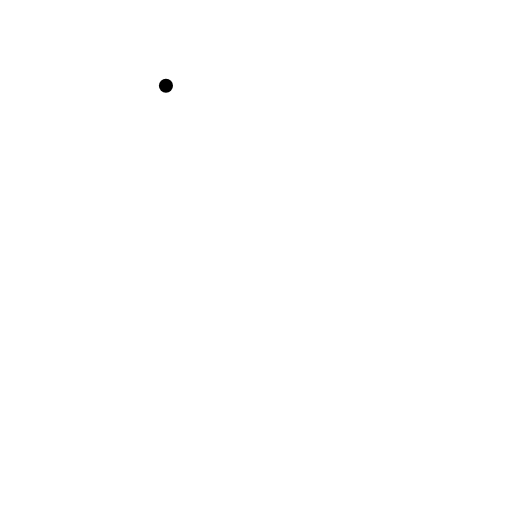
t = 0.00 s
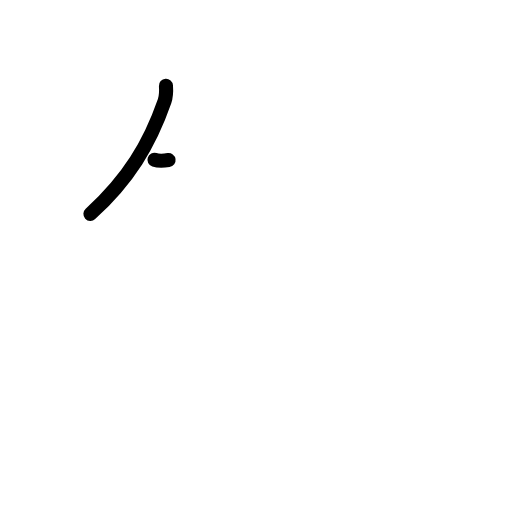
t = 1.17 s
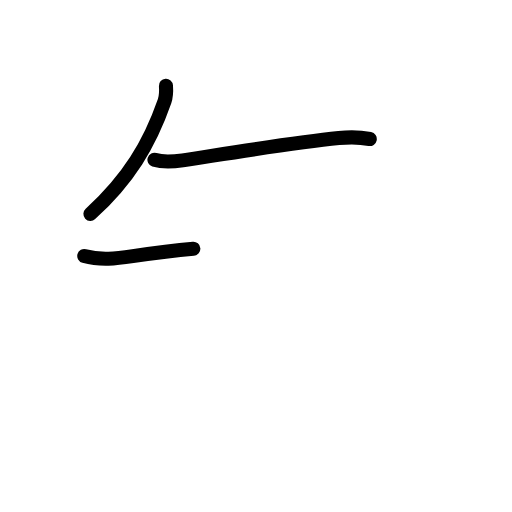
t = 2.42 s
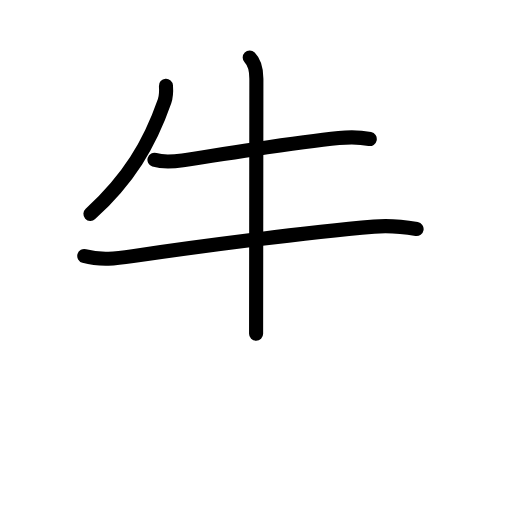
t = 3.58 s
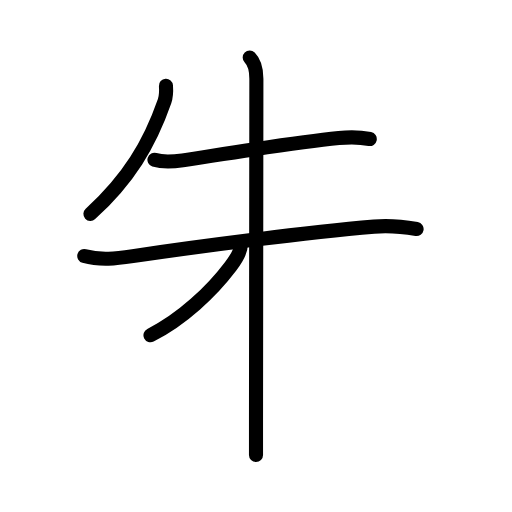
t = 4.75 s
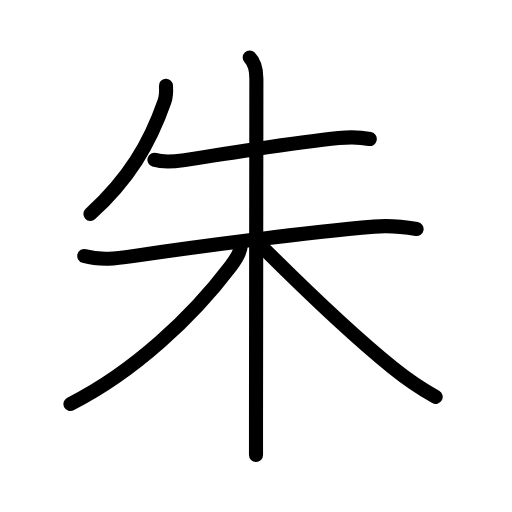
t = 6.00 s

The animated SVG that drew these frames (rendered in a browser with its animation timeline set to each time). Animation: 20 SMIL elements (animate=20); one cycle of 6.00 s.

<?xml version="1.0" encoding="UTF-8"?>
<!--
AniKanjiVG is licensed by CC-BY-SA Paul C. Sommerhoff (https://bitbucket.org/sommerhoff/anikanjivg).
AniKanjiVG uses KanjiVG which is licensed by CC-BY-SA Ulrich Apel (http://kanjivg.tagaini.net).
See also http://creativecommons.org/licenses/by-sa/3.0/
-->
<svg xmlns:kvg='http://kanjivg.tagaini.net' xmlns='http://www.w3.org/2000/svg' width='109' height='109' viewBox='0 0 109 109' style='fill:none;stroke:#000000;stroke-width:3;stroke-linecap:round;stroke-linejoin:round;' id="kvg:kanji_06731"><g id="kvg:06731" kvg:element="朱"><g id="kvg:06731-g1" kvg:element="丿" kvg:radical="nelson"><path id="kvg:06731-s1" kvg:type="㇒" d="M35.33,18.25c0.08,1.16,0.09,2.19-0.3,3.3c-3.18,9.12-7.64,16.58-15.78,23.99"><animate attributeName="d" begin="0.0s" dur="0.5s" from="M35.33,18.25C35.33,18.25,35.33,18.25,35.33,18.25" to="M35.33,18.25c0.08,1.16,0.09,2.19-0.3,3.3" />
<animate attributeName="d" begin="0.5s" dur="0.5s" from="M35.33,18.25c0.08,1.16,0.09,2.19-0.3,3.3c0,0,0,0,0,0,0" to="M35.33,18.25c0.08,1.16,0.09,2.19-0.3,3.3c-3.18,9.12-7.64,16.58-15.78,23.99" />
</path>
</g>
<g id="kvg:06731-g2" kvg:element="未"><path id="kvg:06731-s2" kvg:type="㇐" d="M32.88,34.02c1.77,0.57,4.19,0.39,6,0.12c9.58-1.46,23.21-3.72,33.25-4.74c2.14-0.22,4.49-0.21,6.59,0.2"><animate attributeName="d" begin="1.0s" dur="0.3333333333333333s" from="M32.88,34.02C32.88,34.02,32.88,34.02,32.88,34.02" to="M32.88,34.02c1.77,0.57,4.19,0.39,6,0.12" />
<animate attributeName="d" begin="1.3333333333333333s" dur="0.3333333333333333s" from="M32.88,34.02c1.77,0.57,4.19,0.39,6,0.12c0,0,0,0,0,0,0" to="M32.88,34.02c1.77,0.57,4.19,0.39,6,0.12c9.58-1.46,23.21-3.72,33.25-4.74" />
<animate attributeName="d" begin="1.6666666666666665s" dur="0.3333333333333333s" from="M32.88,34.02c1.77,0.57,4.19,0.39,6,0.12c9.58-1.46,23.21-3.72,33.25-4.74c0,0,0,0,0,0,0" to="M32.88,34.02c1.77,0.57,4.19,0.39,6,0.12c9.58-1.46,23.21-3.72,33.25-4.74c2.14-0.22,4.49-0.21,6.59,0.2" />
<animate attributeName="d" begin="0s" dur="1.0s" from="M-100,-100" to="M-100,-100" />
</path>
<g id="kvg:06731-g3" kvg:element="木" kvg:radical="tradit"><path id="kvg:06731-s3" kvg:type="㇐" d="M17.94,54.5c3.45,0.97,6.81,0.56,10.33,0.03c13.49-2.01,36.72-5.03,51.36-6.28c3.01-0.26,6.1,0,9.06,0.5"><animate attributeName="d" begin="2.0s" dur="0.3333333333333333s" from="M17.94,54.5C17.94,54.5,17.94,54.5,17.94,54.5" to="M17.94,54.5c3.45,0.97,6.81,0.56,10.33,0.03" />
<animate attributeName="d" begin="2.3333333333333335s" dur="0.3333333333333333s" from="M17.94,54.5c3.45,0.97,6.81,0.56,10.33,0.03c0,0,0,0,0,0,0" to="M17.94,54.5c3.45,0.97,6.81,0.56,10.33,0.03c13.49-2.01,36.72-5.03,51.36-6.28" />
<animate attributeName="d" begin="2.6666666666666665s" dur="0.3333333333333333s" from="M17.94,54.5c3.45,0.97,6.81,0.56,10.33,0.03c13.49-2.01,36.72-5.03,51.36-6.28c0,0,0,0,0,0,0" to="M17.94,54.5c3.45,0.97,6.81,0.56,10.33,0.03c13.49-2.01,36.72-5.03,51.36-6.28c3.01-0.26,6.1,0,9.06,0.5" />
<animate attributeName="d" begin="0s" dur="2.0s" from="M-100,-100" to="M-100,-100" />
</path>
<path id="kvg:06731-s4" kvg:type="㇑" d="M53.16,12.25c0.98,0.98,1.42,2.75,1.42,4.5c0,12.49-0.06,49.56-0.08,72.5c0,2.77,0,5.33,0,7.62"><animate attributeName="d" begin="3.0s" dur="0.3333333333333333s" from="M53.16,12.25C53.16,12.25,53.16,12.25,53.16,12.25" to="M53.16,12.25c0.98,0.98,1.42,2.75,1.42,4.5" />
<animate attributeName="d" begin="3.3333333333333335s" dur="0.3333333333333333s" from="M53.16,12.25c0.98,0.98,1.42,2.75,1.42,4.5c0,0,0,0,0,0,0" to="M53.16,12.25c0.98,0.98,1.42,2.75,1.42,4.5c0,12.49-0.06,49.56-0.08,72.5" />
<animate attributeName="d" begin="3.6666666666666665s" dur="0.3333333333333333s" from="M53.16,12.25c0.98,0.98,1.42,2.75,1.42,4.5c0,12.49-0.06,49.56-0.08,72.5c0,0,0,0,0,0,0" to="M53.16,12.25c0.98,0.98,1.42,2.75,1.42,4.5c0,12.49-0.06,49.56-0.08,72.5c0,2.77,0,5.33,0,7.62" />
<animate attributeName="d" begin="0s" dur="3.0s" from="M-100,-100" to="M-100,-100" />
</path>
<path id="kvg:06731-s5" kvg:type="㇒" d="M51.25,52.25c0,1.5-1.06,3.01-2.18,4.48C41.04,67.35,28.62,79.12,15,86"><animate attributeName="d" begin="4.0s" dur="0.5s" from="M51.25,52.25C51.25,52.25,51.25,52.25,51.25,52.25" to="M51.25,52.25c0,1.5-1.06,3.01-2.18,4.48" />
<animate attributeName="d" begin="4.5s" dur="0.5s" from="M51.25,52.25c0,1.5-1.06,3.01-2.18,4.48c0,0,0,0,0,0,0" to="M51.25,52.25c0,1.5-1.06,3.01-2.18,4.48C41.04,67.35,28.62,79.12,15,86" />
<animate attributeName="d" begin="0s" dur="4.0s" from="M-100,-100" to="M-100,-100" />
</path>
<path id="kvg:06731-s6" kvg:type="㇏" d="M55.5,52.25c5.85,5.85,19.07,18.73,28.12,26.04c2.99,2.41,5.78,4.33,9.13,6.21"><animate attributeName="d" begin="5.0s" dur="0.5s" from="M55.5,52.25C55.5,52.25,55.5,52.25,55.5,52.25" to="M55.5,52.25c5.85,5.85,19.07,18.73,28.12,26.04" />
<animate attributeName="d" begin="5.5s" dur="0.5s" from="M55.5,52.25c5.85,5.85,19.07,18.73,28.12,26.04c0,0,0,0,0,0,0" to="M55.5,52.25c5.85,5.85,19.07,18.73,28.12,26.04c2.99,2.41,5.78,4.33,9.13,6.21" />
<animate attributeName="d" begin="0s" dur="5.0s" from="M-100,-100" to="M-100,-100" />
</path>
</g>
</g>
</g>
</svg>
